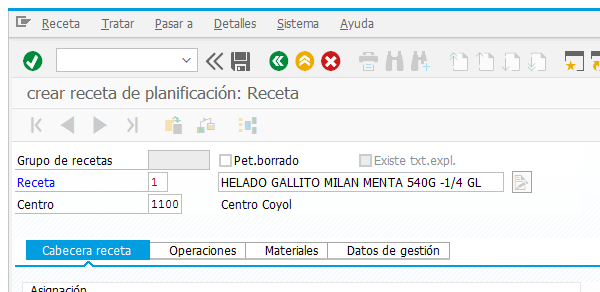
Workflow: SAP_C201_Llenar_Empleo_Operacion

Step 1: Attach Window 'Crear receta' on the element in window '*?eceta*' (saplogon.exe)

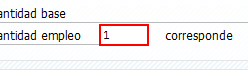
Step 2: type "[in_CantidadEmpleo+ "[k(tab)]"]" into 'Empleados'

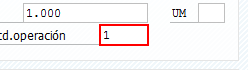
Step 3: type "[in_CantidadOperacion+ "[k(tab)]"]" into 'Operacion'
